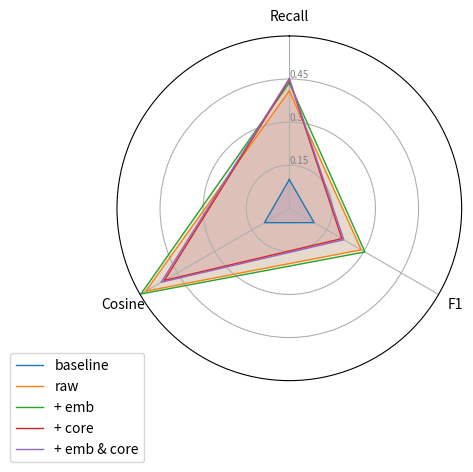

This figure's Python source: (Note: this script raises an exception after producing the figure.)
# Libraries
import matplotlib.pyplot as plt
import pandas as pd
from math import pi
 
# Set data
df = pd.DataFrame({
'group': ['baseline', 'raw','+ emb','+ core','+ emb & core'],
'Recall': [0.1, 0.409, 0.437, 0.448, 0.452],
'F1': [0.1, 0.289, 0.304, 0.211, 0.219],
'Cosine': [0.1, 0.5770, 0.5966, 0.5022, 0.5150],
# 'BLEU': [0, 0, 0, 0, 0],
})
 
# ------- PART 1: Create background
 
# number of variable
categories=list(df)[1:]
N = len(categories)
 
# What will be the angle of each axis in the plot? (we divide the plot / number of variable)
angles = [n / float(N) * 2 * pi for n in range(N)]
angles += angles[:1]
 
# Initialise the spider plot
ax = plt.subplot(111, polar=True)
 
# If you want the first axis to be on top:
ax.set_theta_offset(pi / 2)
ax.set_theta_direction(-1)
 
# Draw one axe per variable + add labels
plt.xticks(angles[:-1], categories)
 
# Draw ylabels
ax.set_rlabel_position(0)
plt.yticks([0.15,0.3,0.45], ["0.15","0.3","0.45"], color="grey", size=7)
plt.ylim(0,0.6)
 

# ------- PART 2: Add plots
 
# Plot each individual = each line of the data
# I don't make a loop, because plotting more than 3 groups makes the chart unreadable
 
colors = ['b', 'r', 'g', 'y', 'm']
for i in range(0,len(df)):
    values=df.loc[i].drop('group').values.flatten().tolist()
    values += values[:1]
    ax.plot(angles, values, linewidth=1, linestyle='solid', label=df['group'][i])
    ax.fill(angles, values, colors[i], alpha=0.1)

 
# Add legend
plt.legend(loc='upper right', bbox_to_anchor=(0.1, 0.1))
# plt.title('Performance of different models')
plt.tight_layout()

# Show the graph
plt.show()
plt.savefig('./figs/radar_plot.png')